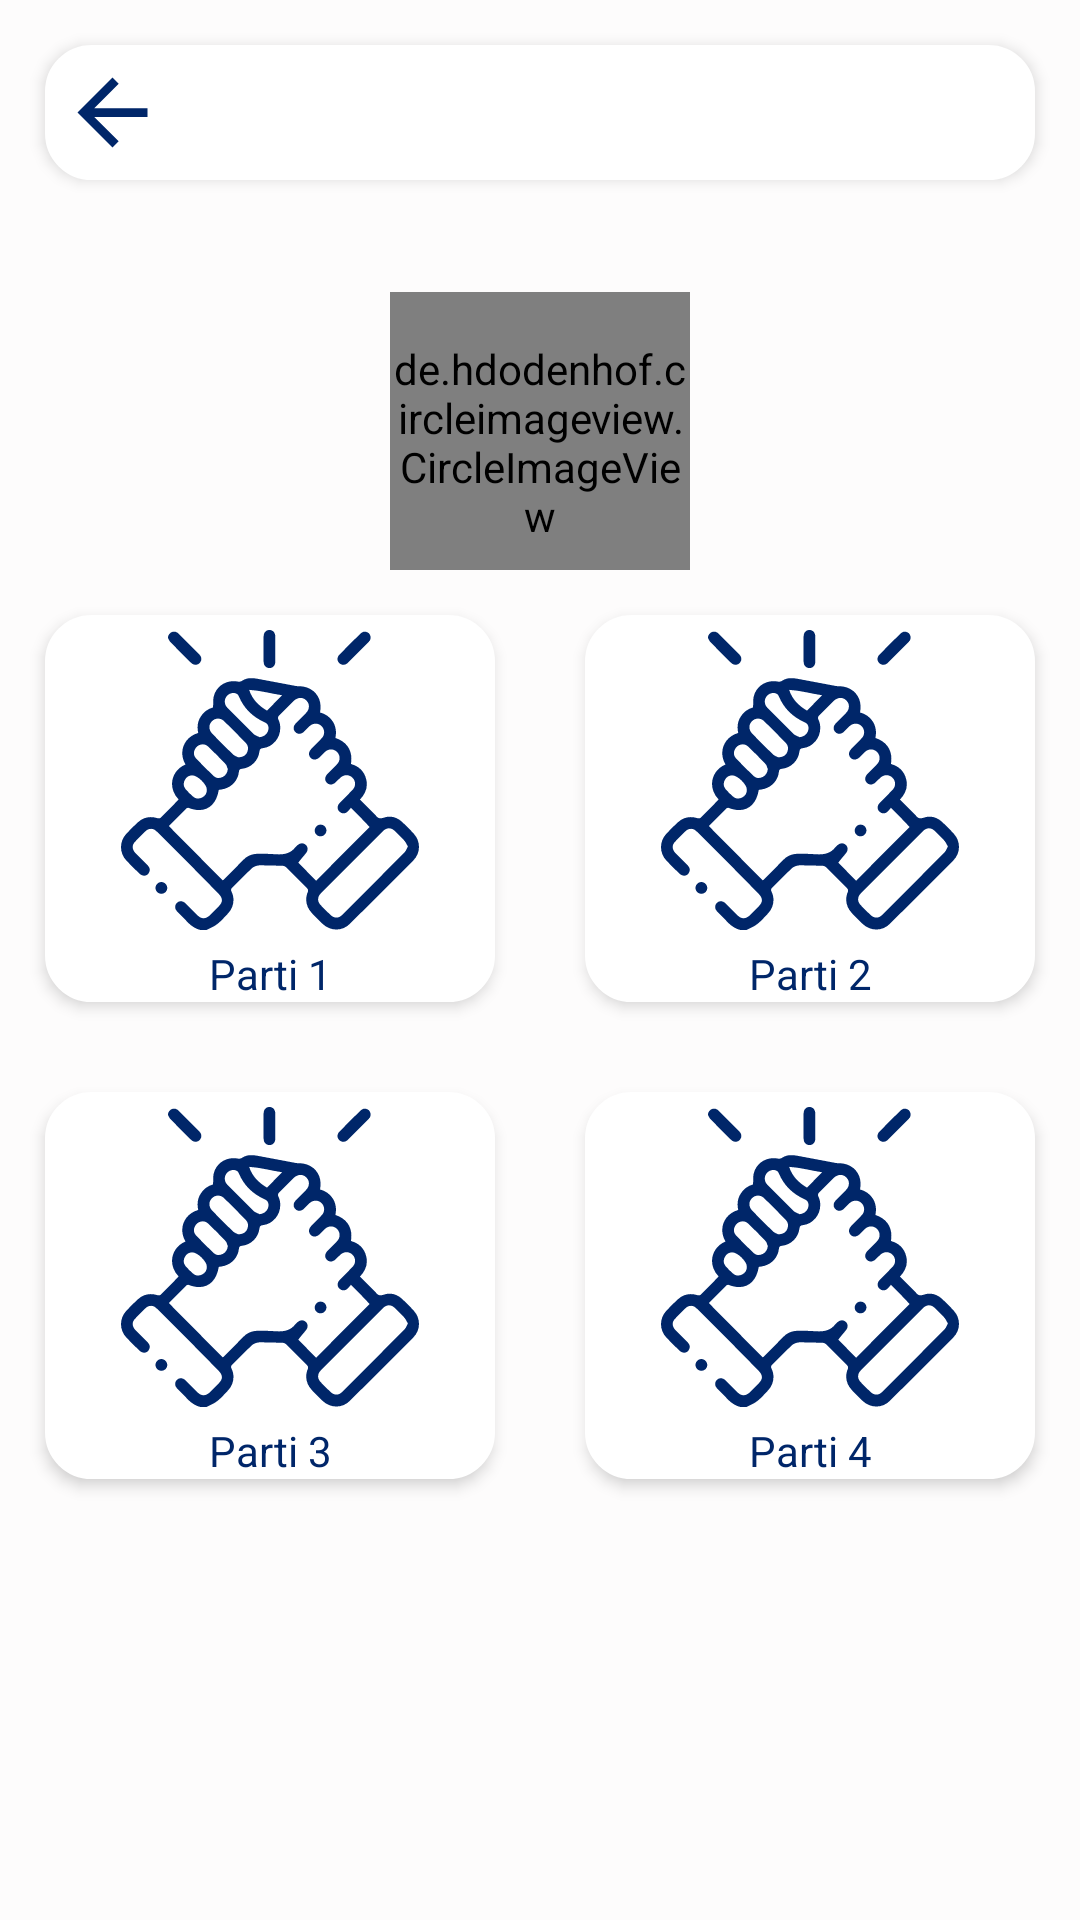

Reconstruct the res/layout file that produces this screen, plus the resources it refers to.
<!-- AndroidManifest.xml: application theme Theme.CeniFlow -->
<!-- res/layout/activity_partis.xml -->
<?xml version="1.0" encoding="utf-8"?>
<LinearLayout
    xmlns:android="http://schemas.android.com/apk/res/android"
    xmlns:app="http://schemas.android.com/apk/res-auto"
    xmlns:tools="http://schemas.android.com/tools"
    android:layout_width="match_parent"
    android:orientation="vertical"
    android:background="@color/fakeWhite"
    android:layout_height="match_parent"
    tools:context=".Partis">
    <LinearLayout
        android:layout_width="match_parent"
        android:layout_height="wrap_content"
        android:layout_margin="15dp"
        android:background="@drawable/back"
        android:elevation="3dp">
        <ImageView
            android:id="@+id/goBack"
            android:padding="5dp"
            android:layout_width="45dp"
            android:layout_height="45dp"
            android:src="@drawable/ic_back"/>
    </LinearLayout>

    <LinearLayout
        android:id="@+id/imglogo"
        android:gravity="center"
        android:layout_width="match_parent"
        android:layout_height="wrap_content">
        <de.hdodenhof.circleimageview.CircleImageView
            android:layout_marginTop="15dp"
            android:layout_width="100dp"
            android:layout_height="100dp"
            android:src="@drawable/ic_logoceni"/>
    </LinearLayout>
    <LinearLayout
        android:layout_width="match_parent"
        android:orientation="vertical"
        android:layout_below="@+id/imglogo"
        android:layout_height="wrap_content">
        <LinearLayout
            android:layout_width="match_parent"
            android:layout_height="wrap_content"
            android:weightSum="2"
            android:orientation="horizontal">
            <LinearLayout
                android:layout_margin="15dp"
                android:background="@drawable/back"
                android:elevation="3dp"
                android:gravity="center"
                android:orientation="vertical"
                android:layout_weight="1"
                android:layout_width="0dp"
                android:layout_height="wrap_content" >


                <ImageView
                    android:gravity="center"
                    android:layout_margin="5dp"
                    android:layout_width="100dp"
                    android:layout_height="100dp"
                    android:src="@drawable/ic_support"
                    app:tint="@color/colorPrimary" />
                <TextView
                    android:textColor="@color/colorPrimary"
                    android:layout_width="match_parent"
                    android:layout_height="wrap_content"
                    android:gravity="center"
                    android:text="Parti 1" />


            </LinearLayout>
            <LinearLayout

                android:layout_margin="15dp"
                android:background="@drawable/back"
                android:elevation="3dp"
                android:gravity="center"
                android:orientation="vertical"
                android:layout_weight="1"
                android:layout_width="0dp"
                android:layout_height="wrap_content" >


                <ImageView
                    android:gravity="center"
                    android:layout_margin="5dp"
                    android:layout_width="100dp"
                    android:layout_height="100dp"
                    android:src="@drawable/ic_support"
                    app:tint="@color/colorPrimary"/>
                <TextView
                    android:textColor="@color/colorPrimary"
                    android:layout_width="match_parent"
                    android:layout_height="wrap_content"
                    android:gravity="center"
                    android:text="Parti 2" />


            </LinearLayout>

        </LinearLayout>
        <LinearLayout
            android:layout_width="match_parent"
            android:layout_height="wrap_content"
            android:weightSum="2"
            android:orientation="horizontal">
            <LinearLayout
                android:id="@+id/partis"
                android:layout_margin="15dp"
                android:background="@drawable/back"
                android:elevation="3dp"
                android:gravity="center"
                android:orientation="vertical"
                android:layout_weight="1"
                android:layout_width="0dp"
                android:layout_height="wrap_content" >


                <ImageView
                    android:gravity="center"
                    android:layout_margin="5dp"
                    android:layout_width="100dp"
                    android:layout_height="100dp"
                    android:src="@drawable/ic_support"
                    app:tint="@color/colorPrimary"/>
                <TextView
                    android:textColor="@color/colorPrimary"
                    android:layout_width="match_parent"
                    android:layout_height="wrap_content"
                    android:gravity="center"
                    android:text="Parti 3" />


            </LinearLayout>
            <LinearLayout
                android:id="@+id/resultats"
                android:layout_margin="15dp"
                android:background="@drawable/back"
                android:elevation="3dp"
                android:gravity="center"
                android:orientation="vertical"
                android:layout_weight="1"
                android:layout_width="0dp"
                android:layout_height="wrap_content" >


                <ImageView
                    android:gravity="center"
                    android:id="@+id/idd"
                    android:layout_margin="5dp"
                    android:layout_width="100dp"
                    android:layout_height="100dp"
                    android:src="@drawable/ic_support"
                    app:tint="@color/colorPrimary"/>
                <TextView
                    android:textColor="@color/colorPrimary"
                    android:layout_width="match_parent"
                    android:layout_height="wrap_content"
                    android:gravity="center"
                    android:text="Parti 4" />


            </LinearLayout>

        </LinearLayout>
    </LinearLayout>

</LinearLayout>
<!-- resources referenced by this layout -->
<resources>
  <color name="colorPrimary">#002669</color>
  <color name="fakeWhite">#FDFCFC</color>
  <!-- drawable back (drawable) -->
  <shape
      xmlns:android="http://schemas.android.com/apk/res/android"
      android:shape="rectangle">
  
      <corners android:topLeftRadius="15dp" android:topRightRadius="15dp"
          android:bottomLeftRadius="15dp" android:bottomRightRadius="15dp" />
      <solid android:color="#fff" />
      <stroke
          android:width="1dip"
          android:color="#fff" />
  </shape>
  <!-- drawable ic_back (drawable) -->
  <?xml version="1.0" encoding="utf-8"?>
  <vector xmlns:android="http://schemas.android.com/apk/res/android"
      android:width="24dp"
      android:height="24dp"
      android:viewportWidth="24"
      android:viewportHeight="24">
      <path
          android:fillColor="@color/colorPrimary"
          android:pathData="M20,11H7.83l5.59,-5.59L12,4l-8,8 8,8 1.41,-1.41L7.83,13H20v-2z"/>
  </vector>
  <!-- drawable ic_logoceni: vector/xml drawable (drawable, 38913 chars, omitted) -->
  <!-- drawable ic_support: vector/xml drawable (drawable, 5845 chars, omitted) -->
  <style name="Theme.CeniFlow" parent="Theme.MaterialComponents.DayNight.DarkActionBar">
          
          <item name="colorPrimary">@color/purple_500</item>
          <item name="colorPrimaryVariant">@color/purple_700</item>
          <item name="colorOnPrimary">@color/white</item>
          
          <item name="colorSecondary">@color/teal_200</item>
          <item name="colorSecondaryVariant">@color/teal_700</item>
          <item name="colorOnSecondary">@color/black</item>
          
          <item name="android:statusBarColor" tools:targetApi="l">?attr/colorPrimaryVariant</item>
          
      </style>
  <color name="purple_500">#FF6200EE</color>
  <color name="purple_700">#FF3700B3</color>
  <color name="white">#FFFFFFFF</color>
  <color name="teal_200">#FF03DAC5</color>
  <color name="teal_700">#FF018786</color>
  <color name="black">#FF000000</color>
</resources>
